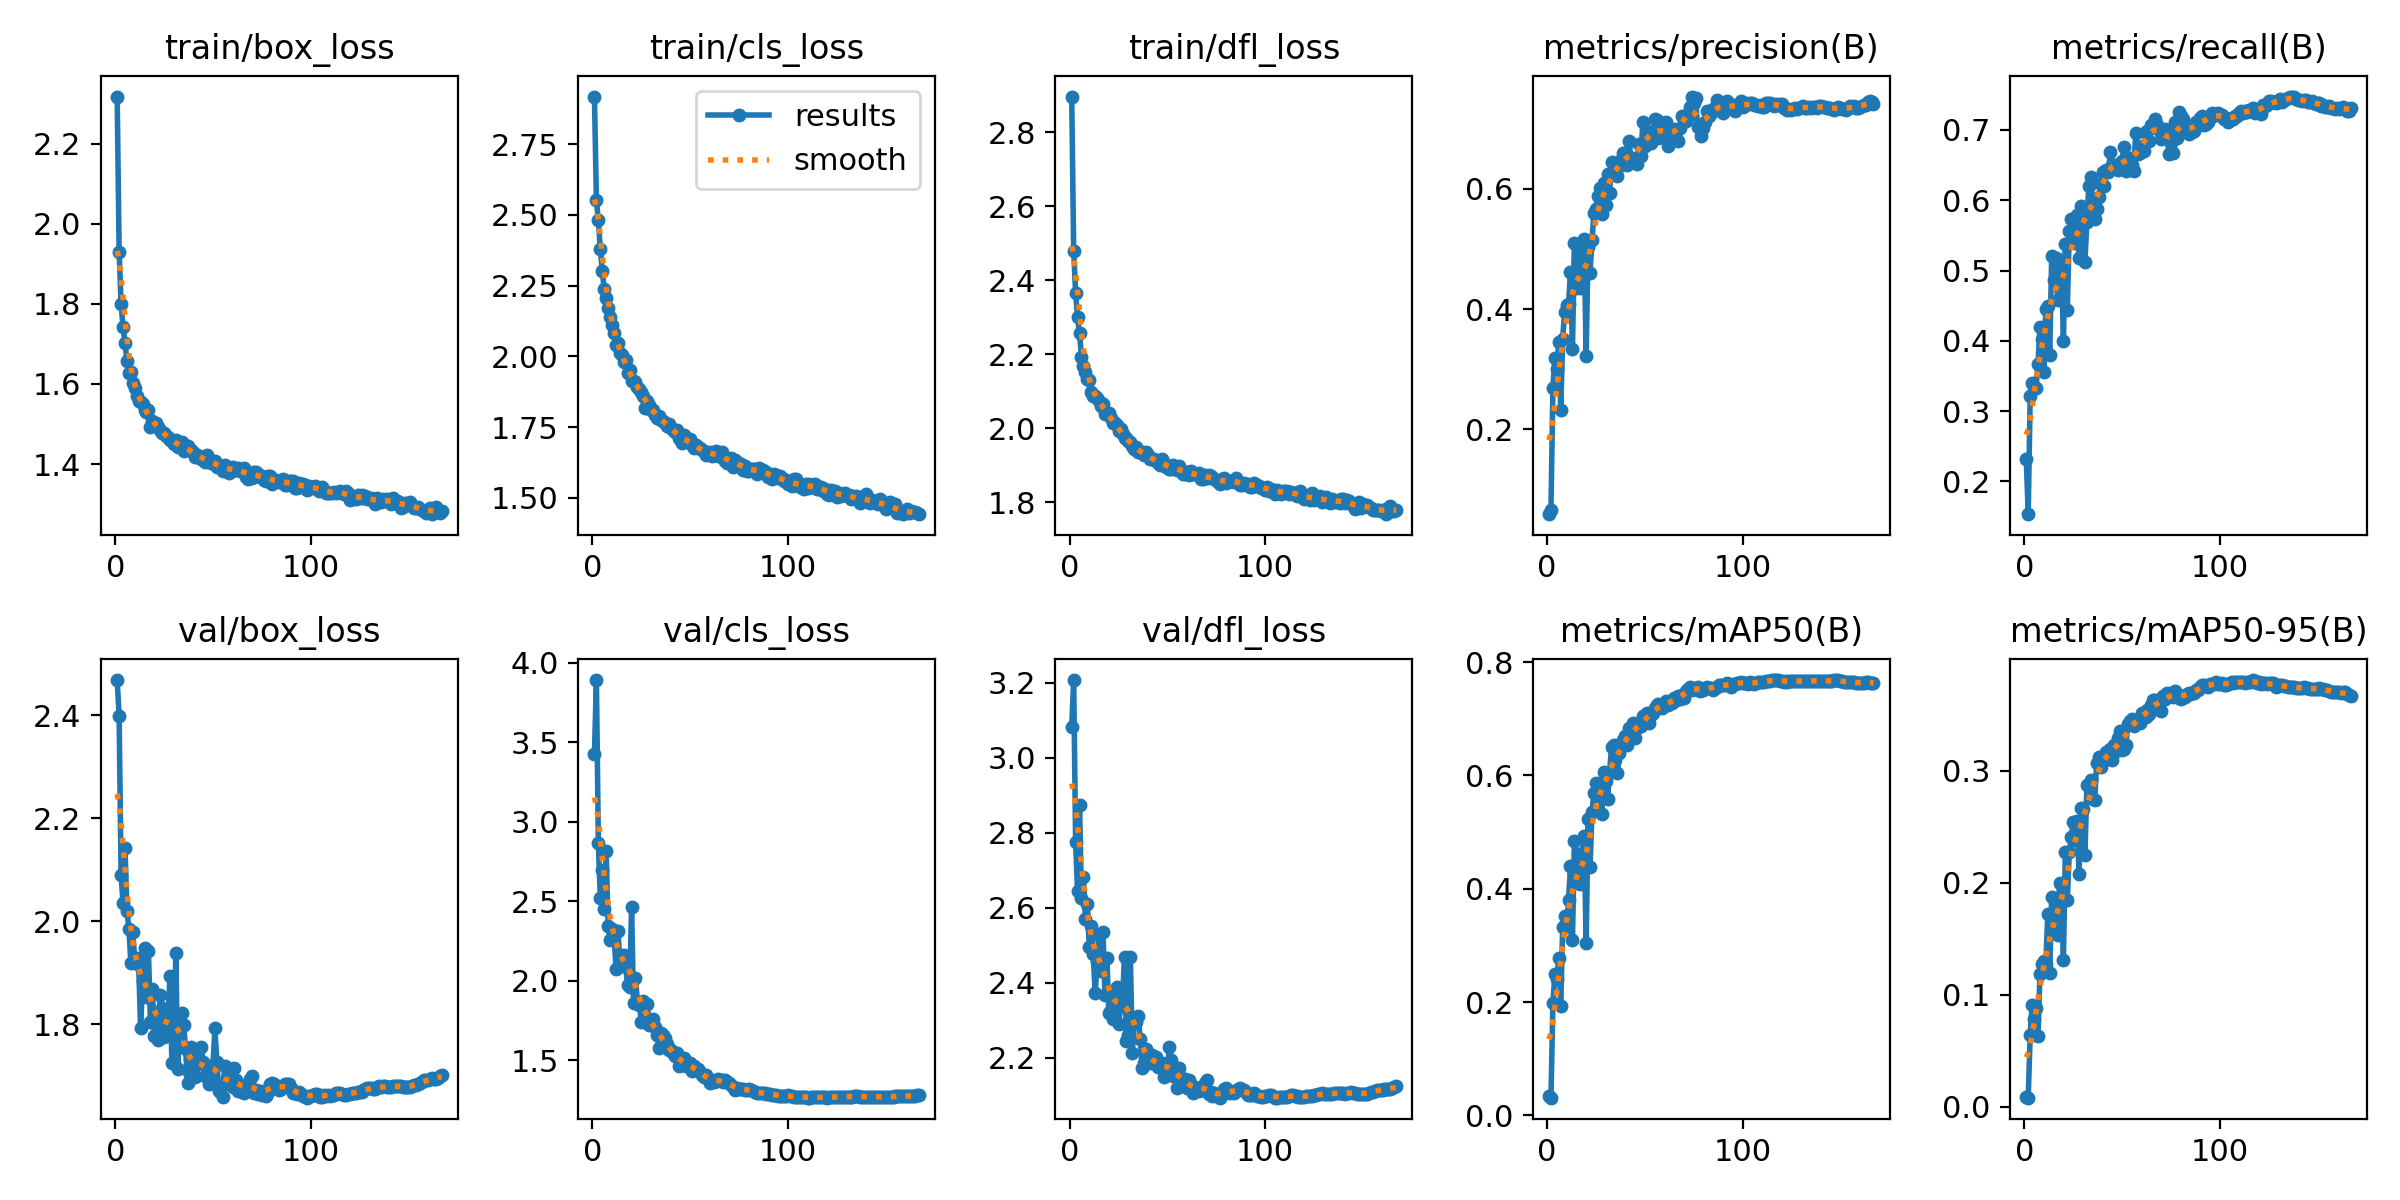

The file beside this chart, header and first rows:
epoch, time, train/box_loss, train/cls_loss, train/dfl_loss, metrics/precision(B), metrics/recall(B), metrics/mAP50(B), metrics/mAP50-95(B), val/box_loss, val/cls_loss, val/dfl_loss, lr/pg0, lr/pg1, lr/pg2
1, 174.9, 2.318, 2.919, 2.897, 0.05833, 0.2314, 0.03393, 0.00876, 2.469, 3.423, 3.082, 0.07005, 0.003328, 0.003328
2, 331, 1.931, 2.551, 2.481, 0.06482, 0.1535, 0.03131, 0.00807, 2.4, 3.89, 3.207, 0.04003, 0.006639, 0.006639
3, 485.5, 1.8, 2.481, 2.365, 0.2692, 0.3215, 0.1976, 0.06432, 2.09, 2.868, 2.775, 0.009985, 0.009928, 0.009928
4, 639.7, 1.742, 2.38, 2.3, 0.3192, 0.3404, 0.2496, 0.09084, 2.035, 2.518, 2.644, 0.009901, 0.009901, 0.009901
5, 793.7, 1.702, 2.302, 2.256, 0.2999, 0.3337, 0.2409, 0.07809, 2.142, 2.696, 2.873, 0.009868, 0.009868, 0.009868
6, 947.7, 1.658, 2.238, 2.193, 0.3449, 0.3332, 0.2781, 0.08787, 2.02, 2.451, 2.627, 0.009835, 0.009835, 0.009835
7, 1102, 1.628, 2.208, 2.168, 0.2324, 0.3677, 0.1937, 0.06293, 1.986, 2.814, 2.682, 0.009802, 0.009802, 0.009802
8, 1256, 1.63, 2.169, 2.151, 0.3506, 0.4194, 0.3323, 0.1188, 1.919, 2.341, 2.569, 0.009769, 0.009769, 0.009769
9, 1411, 1.602, 2.139, 2.132, 0.3957, 0.4027, 0.3511, 0.1271, 1.98, 2.257, 2.61, 0.009736, 0.009736, 0.009736
10, 1565, 1.589, 2.109, 2.13, 0.4063, 0.3559, 0.3324, 0.1297, 1.924, 2.321, 2.495, 0.009703, 0.009703, 0.009703
11, 1719, 1.57, 2.082, 2.098, 0.4076, 0.4449, 0.38, 0.1277, 1.929, 2.305, 2.553, 0.00967, 0.00967, 0.00967
12, 1874, 1.558, 2.041, 2.088, 0.4617, 0.4494, 0.4399, 0.1718, 1.915, 2.073, 2.478, 0.009637, 0.009637, 0.009637
13, 2028, 1.556, 2.046, 2.086, 0.3329, 0.3793, 0.309, 0.1198, 1.792, 2.314, 2.372, 0.009604, 0.009604, 0.009604
14, 2182, 1.55, 2.011, 2.081, 0.5102, 0.5206, 0.4835, 0.1875, 1.885, 2.13, 2.455, 0.009571, 0.009571, 0.009571
15, 2337, 1.534, 2.006, 2.074, 0.4354, 0.4873, 0.4138, 0.1548, 1.948, 2.113, 2.528, 0.009538, 0.009538, 0.009538
16, 2491, 1.53, 1.979, 2.06, 0.4811, 0.5172, 0.4619, 0.1787, 1.854, 2.159, 2.431, 0.009505, 0.009505, 0.009505
17, 2645, 1.534, 1.985, 2.065, 0.4352, 0.4583, 0.4084, 0.1536, 1.942, 2.082, 2.535, 0.009472, 0.009472, 0.009472
18, 2799, 1.493, 1.94, 2.039, 0.4966, 0.4817, 0.4623, 0.1995, 1.804, 1.969, 2.368, 0.009439, 0.009439, 0.009439
19, 2954, 1.508, 1.952, 2.041, 0.5168, 0.515, 0.4937, 0.199, 1.869, 1.962, 2.467, 0.009406, 0.009406, 0.009406
20, 3108, 1.498, 1.914, 2.042, 0.3211, 0.3993, 0.3036, 0.1311, 1.778, 2.463, 2.321, 0.009373, 0.009373, 0.009373
21, 3262, 1.503, 1.912, 2.028, 0.5031, 0.5383, 0.5233, 0.2273, 1.782, 1.859, 2.326, 0.00934, 0.00934, 0.00934
22, 3417, 1.492, 1.91, 2.014, 0.4603, 0.4438, 0.4388, 0.1848, 1.77, 2.018, 2.303, 0.009307, 0.009307, 0.009307
23, 3571, 1.485, 1.892, 2.013, 0.5151, 0.5565, 0.5348, 0.2275, 1.857, 1.865, 2.368, 0.009274, 0.009274, 0.009274
24, 3726, 1.477, 1.885, 2.007, 0.5602, 0.5729, 0.5693, 0.2406, 1.833, 1.848, 2.39, 0.009241, 0.009241, 0.009241
25, 3880, 1.478, 1.873, 1.991, 0.567, 0.5417, 0.5862, 0.2547, 1.776, 1.741, 2.29, 0.009208, 0.009208, 0.009208
26, 4035, 1.469, 1.86, 1.998, 0.5876, 0.5395, 0.5631, 0.2381, 1.784, 1.868, 2.337, 0.009175, 0.009175, 0.009175
27, 4189, 1.467, 1.819, 1.984, 0.6007, 0.5795, 0.5869, 0.2549, 1.81, 1.764, 2.358, 0.009142, 0.009142, 0.009142
28, 4343, 1.461, 1.843, 1.974, 0.5583, 0.5172, 0.5319, 0.2081, 1.895, 1.853, 2.47, 0.009109, 0.009109, 0.009109
29, 4498, 1.458, 1.829, 1.975, 0.6092, 0.5914, 0.6053, 0.2668, 1.725, 1.722, 2.244, 0.009076, 0.009076, 0.009076
30, 4652, 1.45, 1.81, 1.966, 0.574, 0.5846, 0.5893, 0.2658, 1.725, 1.734, 2.26, 0.009043, 0.009043, 0.009043
31, 4806, 1.459, 1.809, 1.962, 0.6242, 0.5128, 0.5588, 0.2243, 1.939, 1.761, 2.468, 0.00901, 0.00901, 0.00901
32, 4961, 1.442, 1.792, 1.951, 0.5924, 0.5692, 0.6062, 0.287, 1.713, 1.709, 2.213, 0.008977, 0.008977, 0.008977
33, 5115, 1.449, 1.782, 1.944, 0.6453, 0.6207, 0.6504, 0.2861, 1.798, 1.654, 2.303, 0.008944, 0.008944, 0.008944
34, 5269, 1.455, 1.789, 1.948, 0.6325, 0.6329, 0.6534, 0.2914, 1.822, 1.575, 2.294, 0.008911, 0.008911, 0.008911
35, 5424, 1.433, 1.776, 1.935, 0.6292, 0.5834, 0.6266, 0.2743, 1.799, 1.669, 2.311, 0.008878, 0.008878, 0.008878
36, 5578, 1.439, 1.77, 1.935, 0.6217, 0.5729, 0.6038, 0.2737, 1.753, 1.658, 2.25, 0.008845, 0.008845, 0.008845
37, 5733, 1.444, 1.766, 1.935, 0.6378, 0.5876, 0.6403, 0.3067, 1.687, 1.636, 2.172, 0.008812, 0.008812, 0.008812
38, 5887, 1.435, 1.754, 1.929, 0.6475, 0.604, 0.6534, 0.3121, 1.708, 1.603, 2.186, 0.008779, 0.008779, 0.008779
39, 6041, 1.435, 1.76, 1.935, 0.6603, 0.6228, 0.663, 0.3033, 1.756, 1.565, 2.224, 0.008746, 0.008746, 0.008746
40, 6195, 1.431, 1.746, 1.927, 0.6593, 0.6407, 0.6704, 0.3085, 1.709, 1.56, 2.185, 0.008713, 0.008713, 0.008713
41, 6350, 1.418, 1.74, 1.916, 0.6401, 0.6196, 0.654, 0.3114, 1.698, 1.546, 2.186, 0.00868, 0.00868, 0.00868
42, 6504, 1.424, 1.732, 1.918, 0.6797, 0.6429, 0.683, 0.3166, 1.739, 1.524, 2.206, 0.008647, 0.008647, 0.008647
43, 6658, 1.42, 1.738, 1.917, 0.6468, 0.6396, 0.6724, 0.3134, 1.725, 1.542, 2.201, 0.008614, 0.008614, 0.008614
44, 6812, 1.413, 1.712, 1.912, 0.6517, 0.6685, 0.6928, 0.3198, 1.756, 1.463, 2.201, 0.008581, 0.008581, 0.008581
45, 6967, 1.409, 1.707, 1.905, 0.649, 0.6496, 0.6661, 0.31, 1.726, 1.504, 2.176, 0.008548, 0.008548, 0.008548
46, 7121, 1.406, 1.694, 1.901, 0.6422, 0.6496, 0.6831, 0.3234, 1.7, 1.477, 2.177, 0.008515, 0.008515, 0.008515
47, 7275, 1.422, 1.722, 1.916, 0.6753, 0.6507, 0.6896, 0.318, 1.716, 1.512, 2.186, 0.008482, 0.008482, 0.008482
48, 7429, 1.407, 1.701, 1.907, 0.6545, 0.6428, 0.6865, 0.329, 1.684, 1.464, 2.148, 0.008449, 0.008449, 0.008449
49, 7584, 1.402, 1.705, 1.895, 0.7111, 0.6463, 0.7044, 0.3359, 1.691, 1.467, 2.156, 0.008416, 0.008416, 0.008416
50, 7738, 1.408, 1.709, 1.897, 0.6715, 0.6563, 0.6956, 0.3187, 1.721, 1.484, 2.178, 0.008383, 0.008383, 0.008383
51, 7892, 1.407, 1.685, 1.89, 0.6959, 0.6752, 0.7104, 0.3192, 1.792, 1.431, 2.228, 0.00835, 0.00835, 0.00835
52, 8047, 1.392, 1.678, 1.889, 0.6823, 0.6418, 0.6921, 0.3232, 1.728, 1.461, 2.194, 0.008317, 0.008317, 0.008317
53, 8201, 1.392, 1.686, 1.9, 0.6773, 0.6596, 0.7071, 0.3419, 1.672, 1.442, 2.15, 0.008284, 0.008284, 0.008284
54, 8356, 1.395, 1.675, 1.893, 0.6853, 0.6596, 0.7102, 0.3441, 1.68, 1.441, 2.15, 0.008251, 0.008251, 0.008251
55, 8510, 1.384, 1.677, 1.887, 0.7162, 0.6496, 0.7195, 0.3462, 1.659, 1.425, 2.12, 0.008218, 0.008218, 0.008218
56, 8664, 1.399, 1.668, 1.896, 0.714, 0.6414, 0.7243, 0.3395, 1.719, 1.406, 2.172, 0.008185, 0.008185, 0.008185
57, 8818, 1.393, 1.665, 1.887, 0.685, 0.6963, 0.7252, 0.3456, 1.696, 1.396, 2.146, 0.008152, 0.008152, 0.008152
58, 8973, 1.376, 1.65, 1.877, 0.6943, 0.6663, 0.7229, 0.3433, 1.684, 1.404, 2.14, 0.008119, 0.008119, 0.008119
59, 9127, 1.384, 1.655, 1.877, 0.691, 0.6666, 0.7191, 0.3428, 1.699, 1.383, 2.144, 0.008086, 0.008086, 0.008086
60, 9281, 1.392, 1.662, 1.881, 0.7071, 0.6768, 0.7251, 0.3514, 1.679, 1.357, 2.119, 0.008053, 0.008053, 0.008053
... 107 more rows
